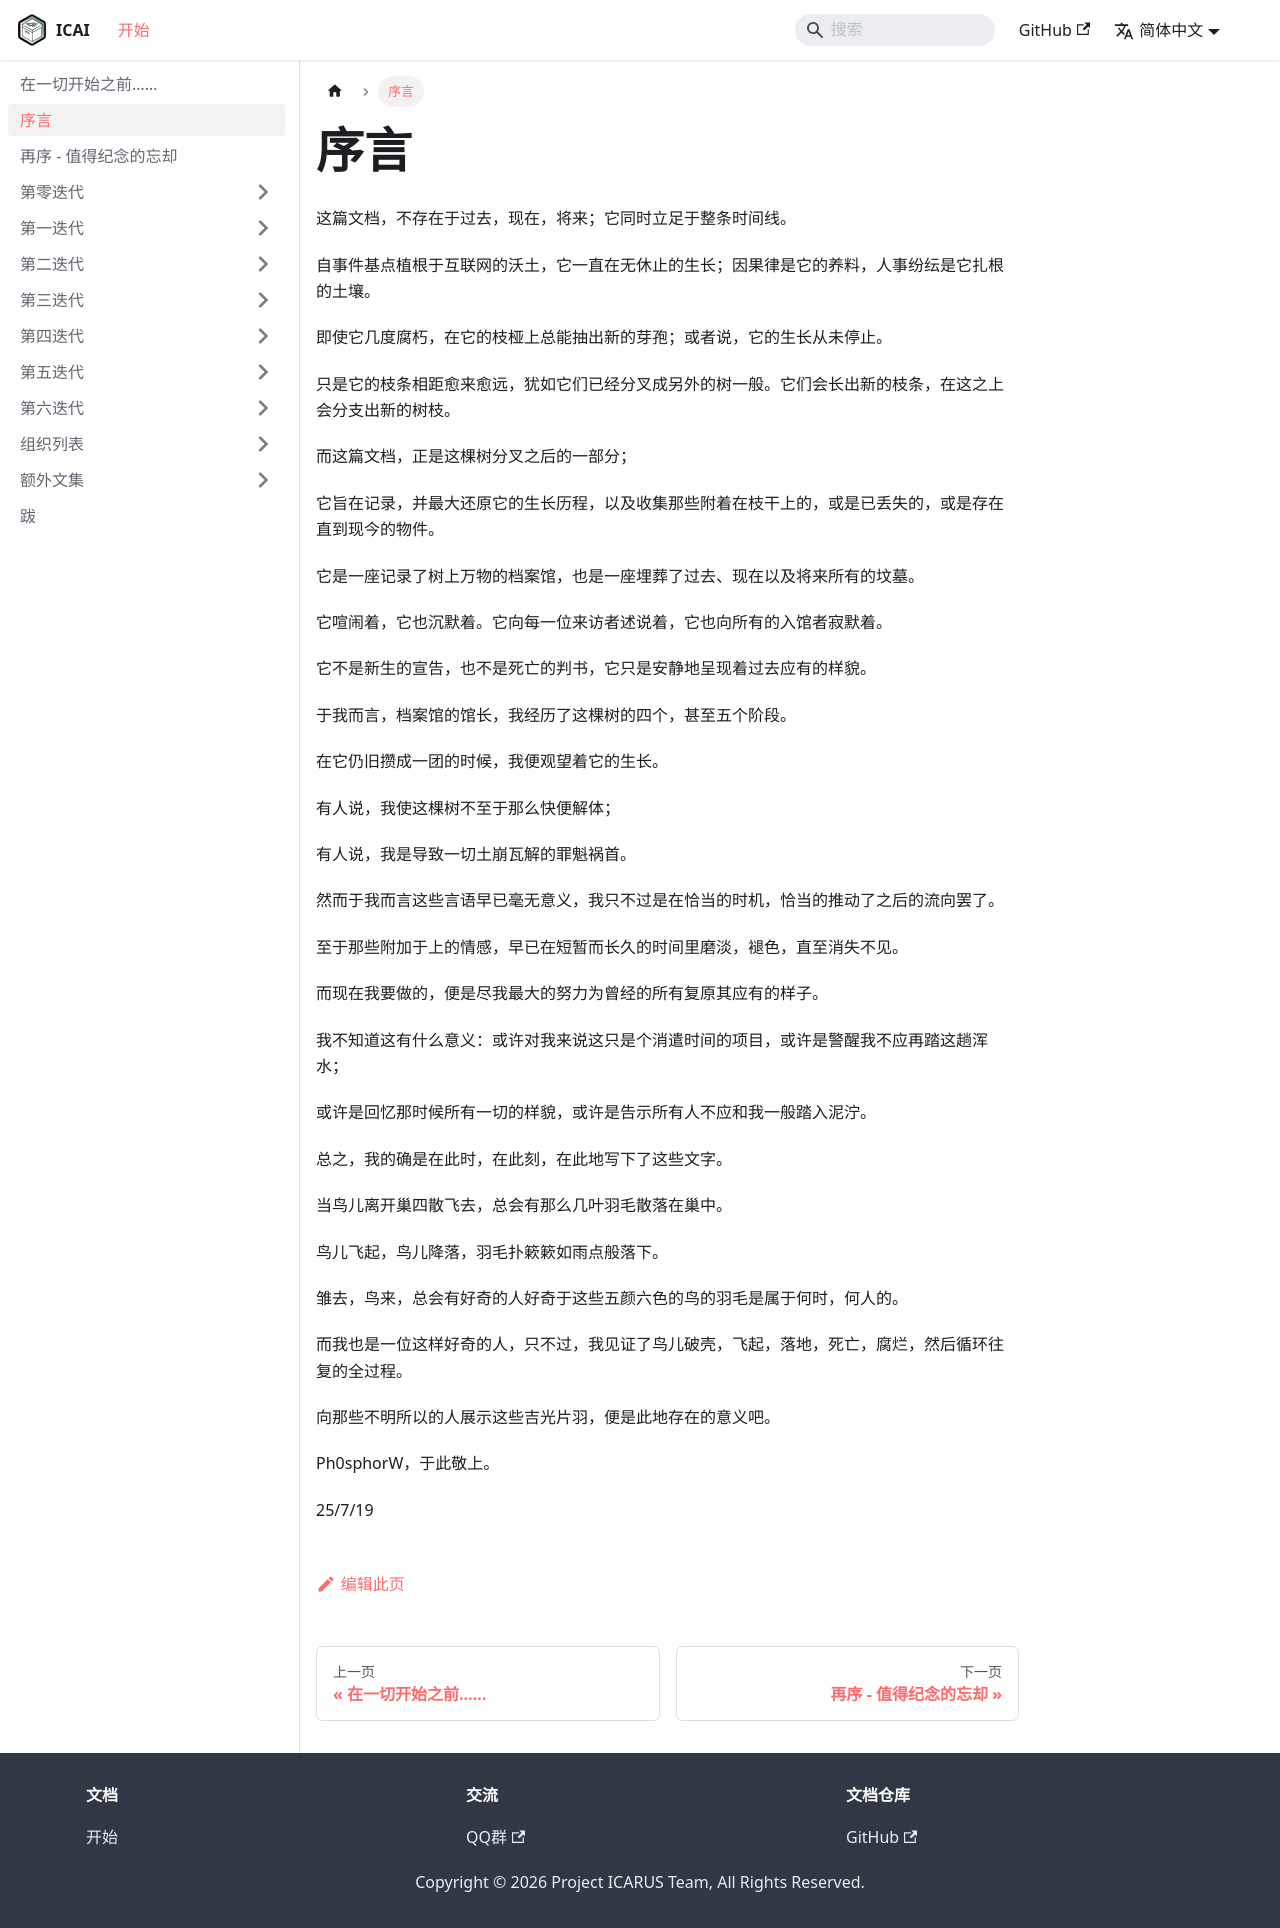

repository: ICARUS-Syndicated/ICArchives · page: intro.html · generator: docusaurus

---
sidebar_position: 1
---

# 序言

这篇文档，不存在于过去，现在，将来；它同时立足于整条时间线。  

自事件基点植根于互联网的沃土，它一直在无休止的生长；因果律是它的养料，人事纷纭是它扎根的土壤。  

即使它几度腐朽，在它的枝桠上总能抽出新的芽孢；或者说，它的生长从未停止。

只是它的枝条相距愈来愈远，犹如它们已经分叉成另外的树一般。它们会长出新的枝条，在这之上会分支出新的树枝。

而这篇文档，正是这棵树分叉之后的一部分；

它旨在记录，并最大还原它的生长历程，以及收集那些附着在枝干上的，或是已丢失的，或是存在直到现今的物件。

它是一座记录了树上万物的档案馆，也是一座埋葬了过去、现在以及将来所有的坟墓。

它喧闹着，它也沉默着。它向每一位来访者述说着，它也向所有的入馆者寂默着。

它不是新生的宣告，也不是死亡的判书，它只是安静地呈现着过去应有的样貌。

于我而言，档案馆的馆长，我经历了这棵树的四个，甚至五个阶段。

在它仍旧攒成一团的时候，我便观望着它的生长。

有人说，我使这棵树不至于那么快便解体；

有人说，我是导致一切土崩瓦解的罪魁祸首。

然而于我而言这些言语早已毫无意义，我只不过是在恰当的时机，恰当的推动了之后的流向罢了。

至于那些附加于上的情感，早已在短暂而长久的时间里磨淡，褪色，直至消失不见。

而现在我要做的，便是尽我最大的努力为曾经的所有复原其应有的样子。

我不知道这有什么意义：或许对我来说这只是个消遣时间的项目，或许是警醒我不应再踏这趟浑水；

或许是回忆那时候所有一切的样貌，或许是告示所有人不应和我一般踏入泥泞。

总之，我的确是在此时，在此刻，在此地写下了这些文字。

当鸟儿离开巢四散飞去，总会有那么几叶羽毛散落在巢中。

鸟儿飞起，鸟儿降落，羽毛扑簌簌如雨点般落下。

雏去，鸟来，总会有好奇的人好奇于这些五颜六色的鸟的羽毛是属于何时，何人的。

而我也是一位这样好奇的人，只不过，我见证了鸟儿破壳，飞起，落地，死亡，腐烂，然后循环往复的全过程。

向那些不明所以的人展示这些吉光片羽，便是此地存在的意义吧。

Ph0sphorW，于此敬上。

25/7/19
